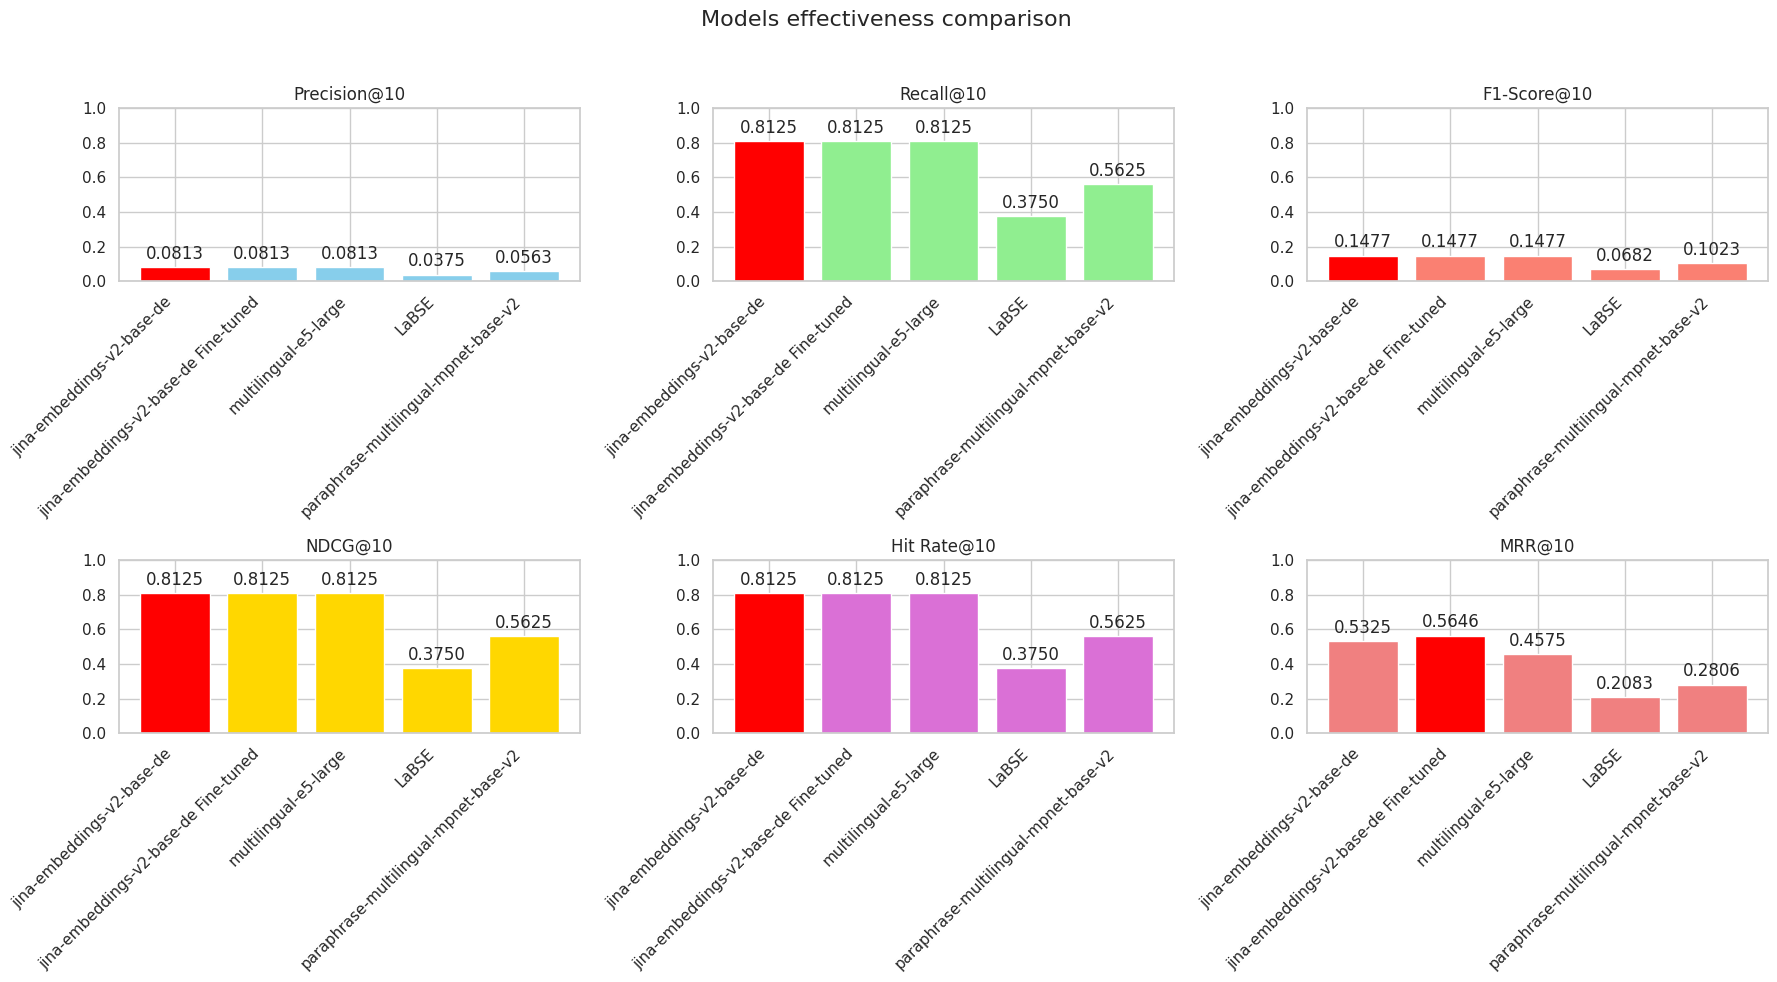

Python code for this plot:
import matplotlib.pyplot as plt
import pandas as pd
import numpy as np
import seaborn as sns

data = {
    "Model": [
        "jina-embeddings-v2-base-de",
        "jina-embeddings-v2-base-de Fine-tuned",
        "multilingual-e5-large",
        "LaBSE",
        "paraphrase-multilingual-mpnet-base-v2"
    ],
    "Precision@10": [0.0813, 0.0813, 0.0813, 0.0375, 0.0563],
    "Recall@10": [0.8125, 0.8125, 0.8125, 0.3750, 0.5625],
    "F1-Score@10": [0.1477, 0.1477, 0.1477, 0.0682, 0.1023],
    "NDCG@10": [0.8125, 0.8125, 0.8125, 0.3750, 0.5625],
    "Hit Rate@10": [0.8125, 0.8125, 0.8125, 0.3750, 0.5625],
    "MRR@10": [0.5325, 0.5646, 0.4575, 0.2083, 0.2806]
}

df = pd.DataFrame(data)

sns.set(style="whitegrid")

fig, axes = plt.subplots(2, 3, figsize=(18, 10))  # 2 строки, 3 столбца графиков
fig.suptitle('Models effectiveness comparison', fontsize=16)

def plot_bar(ax, x, y, title, color, highlight_color="red"):
    best_index = np.argmax(y)

    colors = [color] * len(x)
    colors[best_index] = highlight_color

    bars = ax.bar(x, y, color=colors)
    ax.set_title(title)
    ax.set_xticks(range(len(x)))
    ax.set_xticklabels(x, rotation=45, ha='right')
    ax.set_ylim(0, 1)

    for bar in bars:
        height = bar.get_height()
        ax.annotate(f'{height:.4f}',
                    xy=(bar.get_x() + bar.get_width() / 2, height),
                    xytext=(0, 3),
                    textcoords="offset points",
                    ha='center', va='bottom')

plot_bar(axes[0, 0], df["Model"], df["Precision@10"], "Precision@10", "skyblue")
plot_bar(axes[0, 1], df["Model"], df["Recall@10"], "Recall@10", "lightgreen")
plot_bar(axes[0, 2], df["Model"], df["F1-Score@10"], "F1-Score@10", "salmon")
plot_bar(axes[1, 0], df["Model"], df["NDCG@10"], "NDCG@10", "gold")
plot_bar(axes[1, 1], df["Model"], df["Hit Rate@10"], "Hit Rate@10", "orchid")
plot_bar(axes[1, 2], df["Model"], df["MRR@10"], "MRR@10", "lightcoral")

plt.tight_layout(rect=[0, 0, 1, 0.96])
plt.show()



